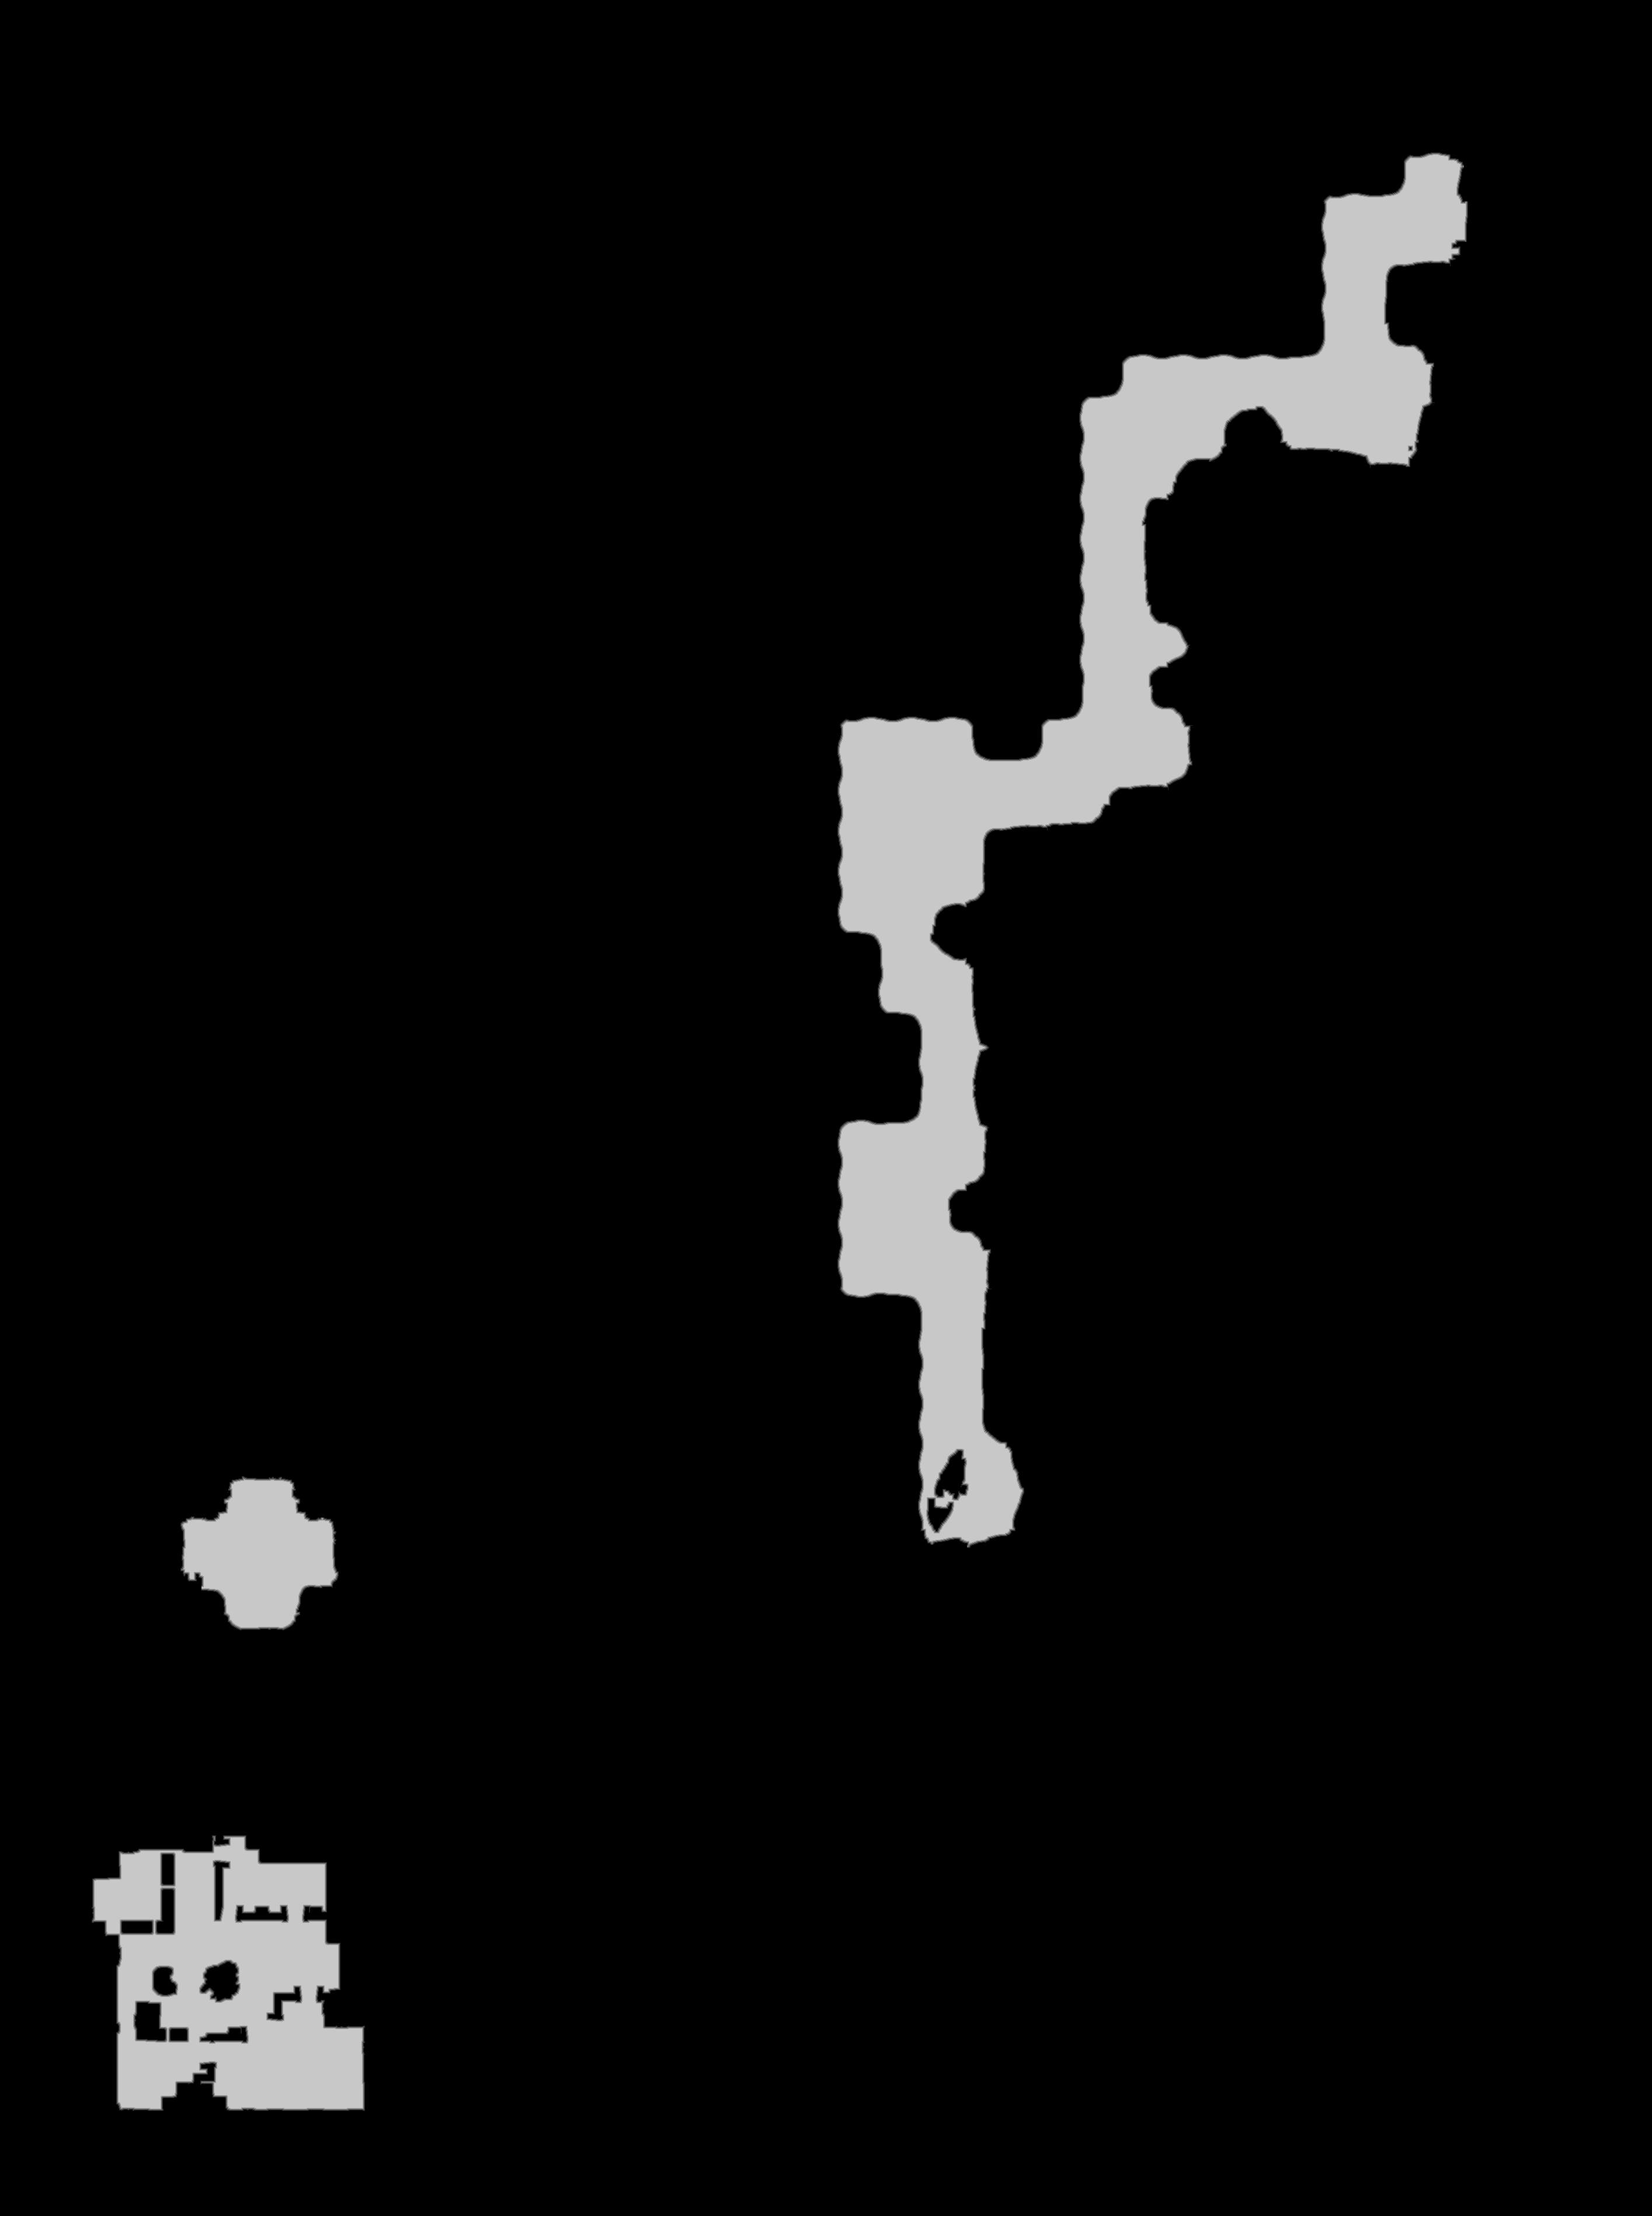

Data behind this chart, as committed beside it:
source	tdt_hull melee
truth	truth_38fcb73f3f0.tsv
width	2829
height	3795
nibble	0	10027841
nibble	1	15730
nibble	2	15707
nibble	3	15685
nibble	4	15605
nibble	5	645487
